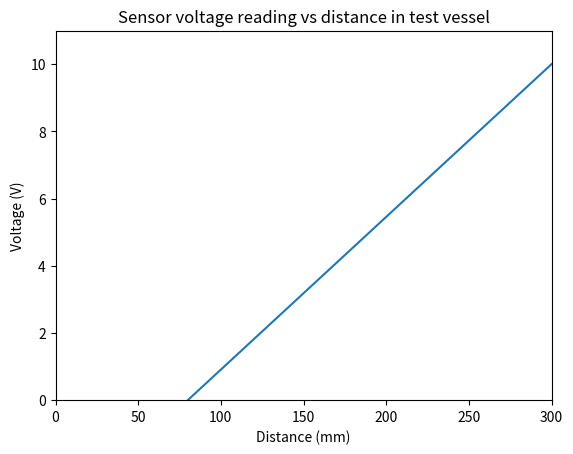

This figure's Python source: (Note: this script raises an exception after producing the figure.)
import numpy as np
import math
import matplotlib.pyplot as plt


voltage = np.linspace(0,10, 1000)


# Distance plot
distance = np.linspace(80, 300, 1000)
plt.clf()
plt.plot(distance, voltage)
plt.title("Sensor voltage reading vs distance in test vessel")
plt.xlabel("Distance (mm)")
plt.ylabel("Voltage (V)")
plt.xlim([0, 300])
plt.ylim([0, 11])
# plt.show()
plt.savefig("../Plots/voltageVsDistance.png")


# TOF plot
plt.clf()
gamma = 1.4
R = 8.31446261815324 # J/(K*mol)
M = 28.95 / 1000 # kg/mol for dry air

alpha = math.sqrt(M/gamma/R)

temperaturesC = [-40, 0, 20, 90]
temperaturesK = temperaturesC 
voltage = np.linspace(0, 10, 1000)

tofs = []

for i in range(0, len(temperaturesK)):
    tempC = temperaturesC[i]
    T = tempC + 273.15
    tof = (22*voltage+80)*alpha/math.sqrt(T)
    tofs.append((tof, tempC))
    plt.plot(tof, voltage, label=f"T = {tempC}$\xb0$C")

plt.title("Sensor voltage reading vs time of flight in test vessel")
plt.xlabel("Time of flight (*$10^{-3}$s)")
plt.ylabel("Voltage (V)")
plt.legend(loc="upper left")
# plt.xlim([0, 21])
# plt.ylim([0, 11])
# plt.show()
plt.savefig("../Plots/voltageVsTof.png")


# Velocity Plot
d = 300*10**(-3)
plt.clf()

for val in tofs:
    tof = val[0]
    tempC = val[1]
    v = d / tof
    plt.plot(v*1000, voltage, label=f"T = {tempC}$\xb0$C")

plt.title("Sensor voltage reading vs speed of sound in test vessel")
plt.xlabel("Speed of sound (m/s)")
plt.ylabel("Voltage (V)")
plt.legend(loc="upper right")
# plt.xlim([0, 21])
# plt.ylim([0, 11])
# plt.show()
plt.savefig("../Plots/voltageVsSos.png")


